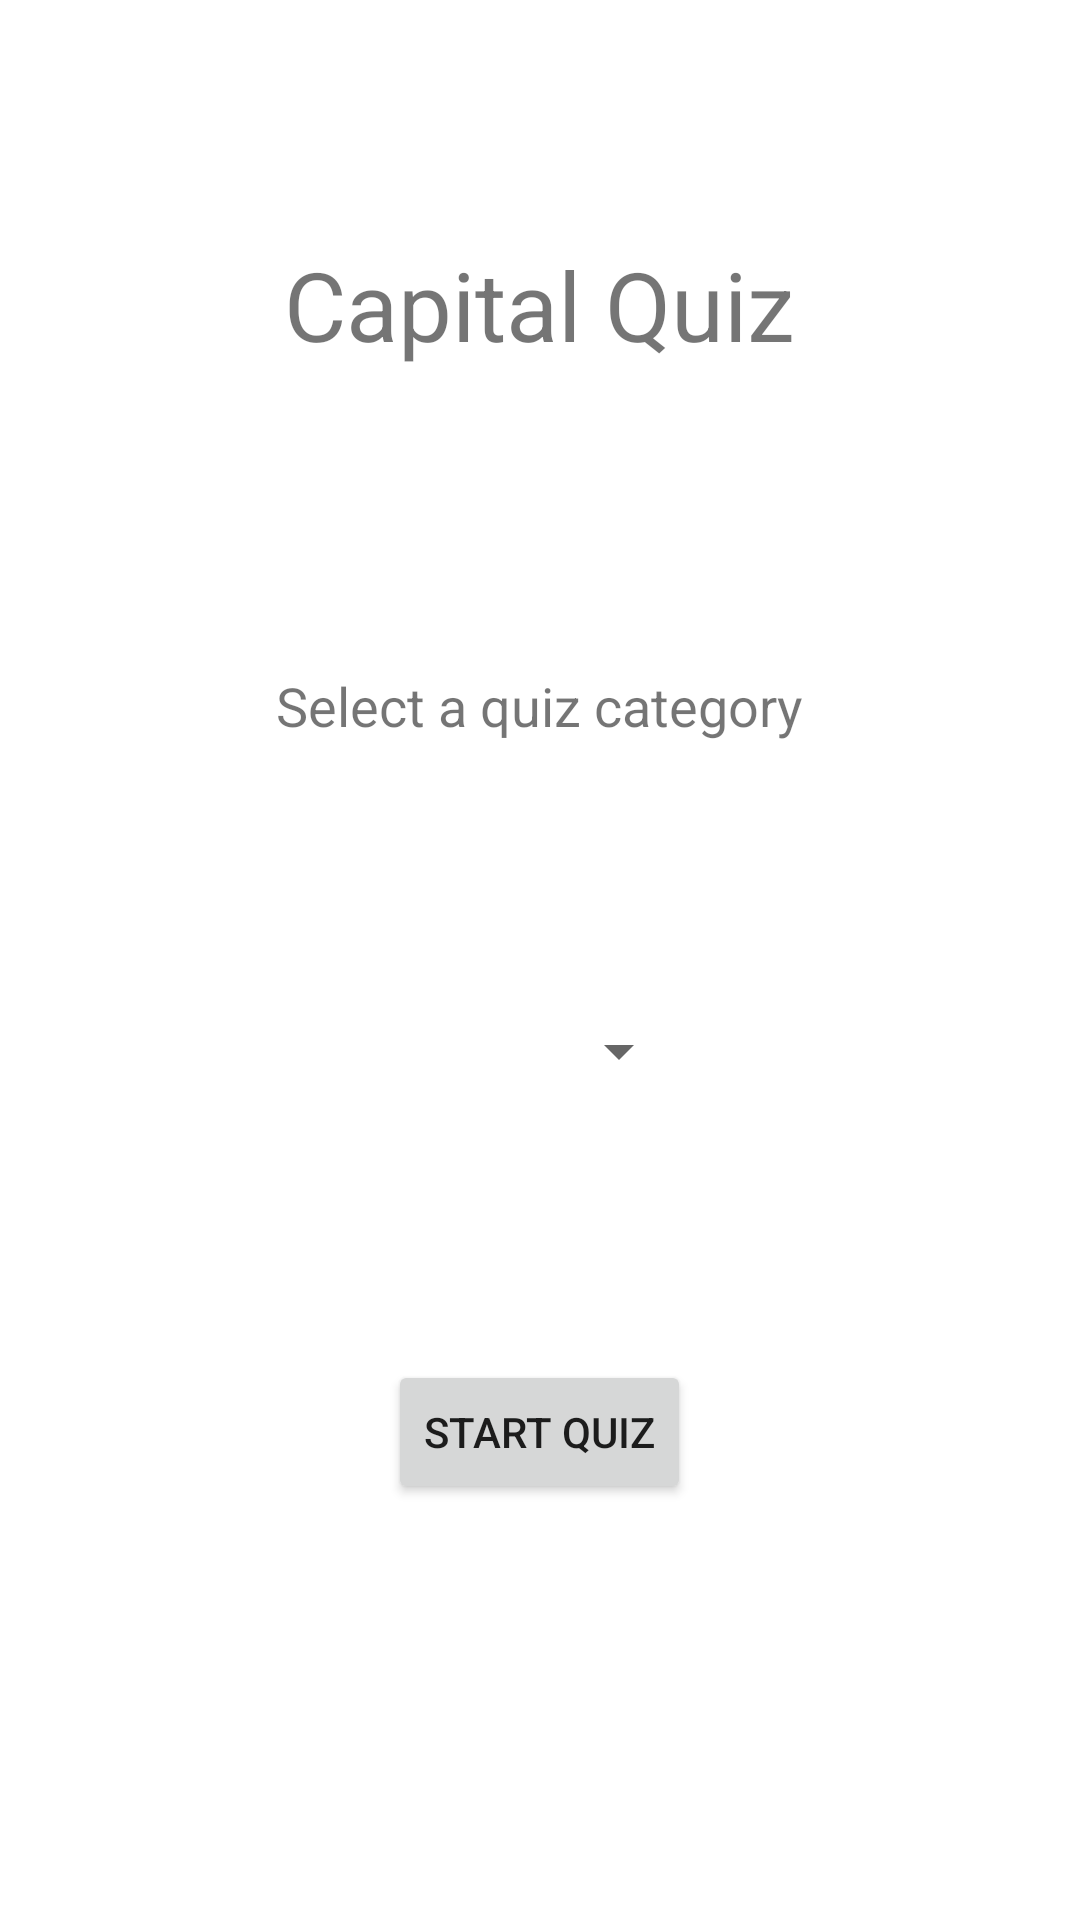

This screen was rendered from an Android layout file. Write that file and the resources it references.
<!-- AndroidManifest.xml: application theme Theme.QuizatonAlpha -->
<!-- res/layout/activity_start.xml -->
<?xml version="1.0" encoding="utf-8"?>
<LinearLayout xmlns:android="http://schemas.android.com/apk/res/android"
    xmlns:app="http://schemas.android.com/apk/res-auto"
    xmlns:tools="http://schemas.android.com/tools"
    android:layout_width="match_parent"
    android:layout_height="match_parent"
    tools:context=".StartActivity"
    android:orientation="vertical"
    android:gravity="center_horizontal">

    <TextView
        android:layout_width="wrap_content"
        android:layout_height="wrap_content"
        android:text="Capital Quiz"
        android:textSize="32sp"
        android:layout_marginTop="80dp"/>

    <TextView
        android:layout_width="wrap_content"
        android:layout_height="wrap_content"
        android:text="Select a quiz category"
        android:textSize="18sp"
        android:layout_marginTop="100dp"/>

    <Spinner
        android:id="@+id/quizCate"
        android:layout_width="101dp"
        android:layout_height="146dp"
        android:layout_marginTop="30dp"
        android:entries="@array/quiz_kategori"
        android:minHeight="48dp"
        android:spinnerMode="dropdown"
        tools:ignore="SpeakableTextPresentCheck" />

    <Button
        android:layout_width="wrap_content"
        android:layout_height="wrap_content"
        android:text="Start Quiz"
        android:layout_marginTop="30dp"
        android:onClick="startQuiz"/>
</LinearLayout>
<!-- resources referenced by this layout -->
<resources>
  <style name="Theme.QuizatonAlpha" parent="Theme.MaterialComponents.DayNight.NoActionBar">
          
          <item name="colorPrimary">#BCBFBF</item>
          <item name="colorPrimaryVariant">@color/purple_700</item>
          <item name="colorOnPrimary">@color/white</item>
          
          <item name="colorSecondary">@color/teal_200</item>
          <item name="colorSecondaryVariant">@color/teal_700</item>
          <item name="colorOnSecondary">@color/black</item>
          
          <item name="android:statusBarColor" tools:targetApi="l">?attr/colorPrimaryVariant</item>
          
      </style>
  <!-- not gathered from this repository: default colours our renderer supplied (Android Studio template values) -->
  <color name="purple_700">#FF3700B3</color>
  <color name="teal_200">#FF03DAC5</color>
  <color name="teal_700">#FF018786</color>
  <color name="black">#FF000000</color>
  <color name="white">#FFFFFFFF</color>
</resources>
